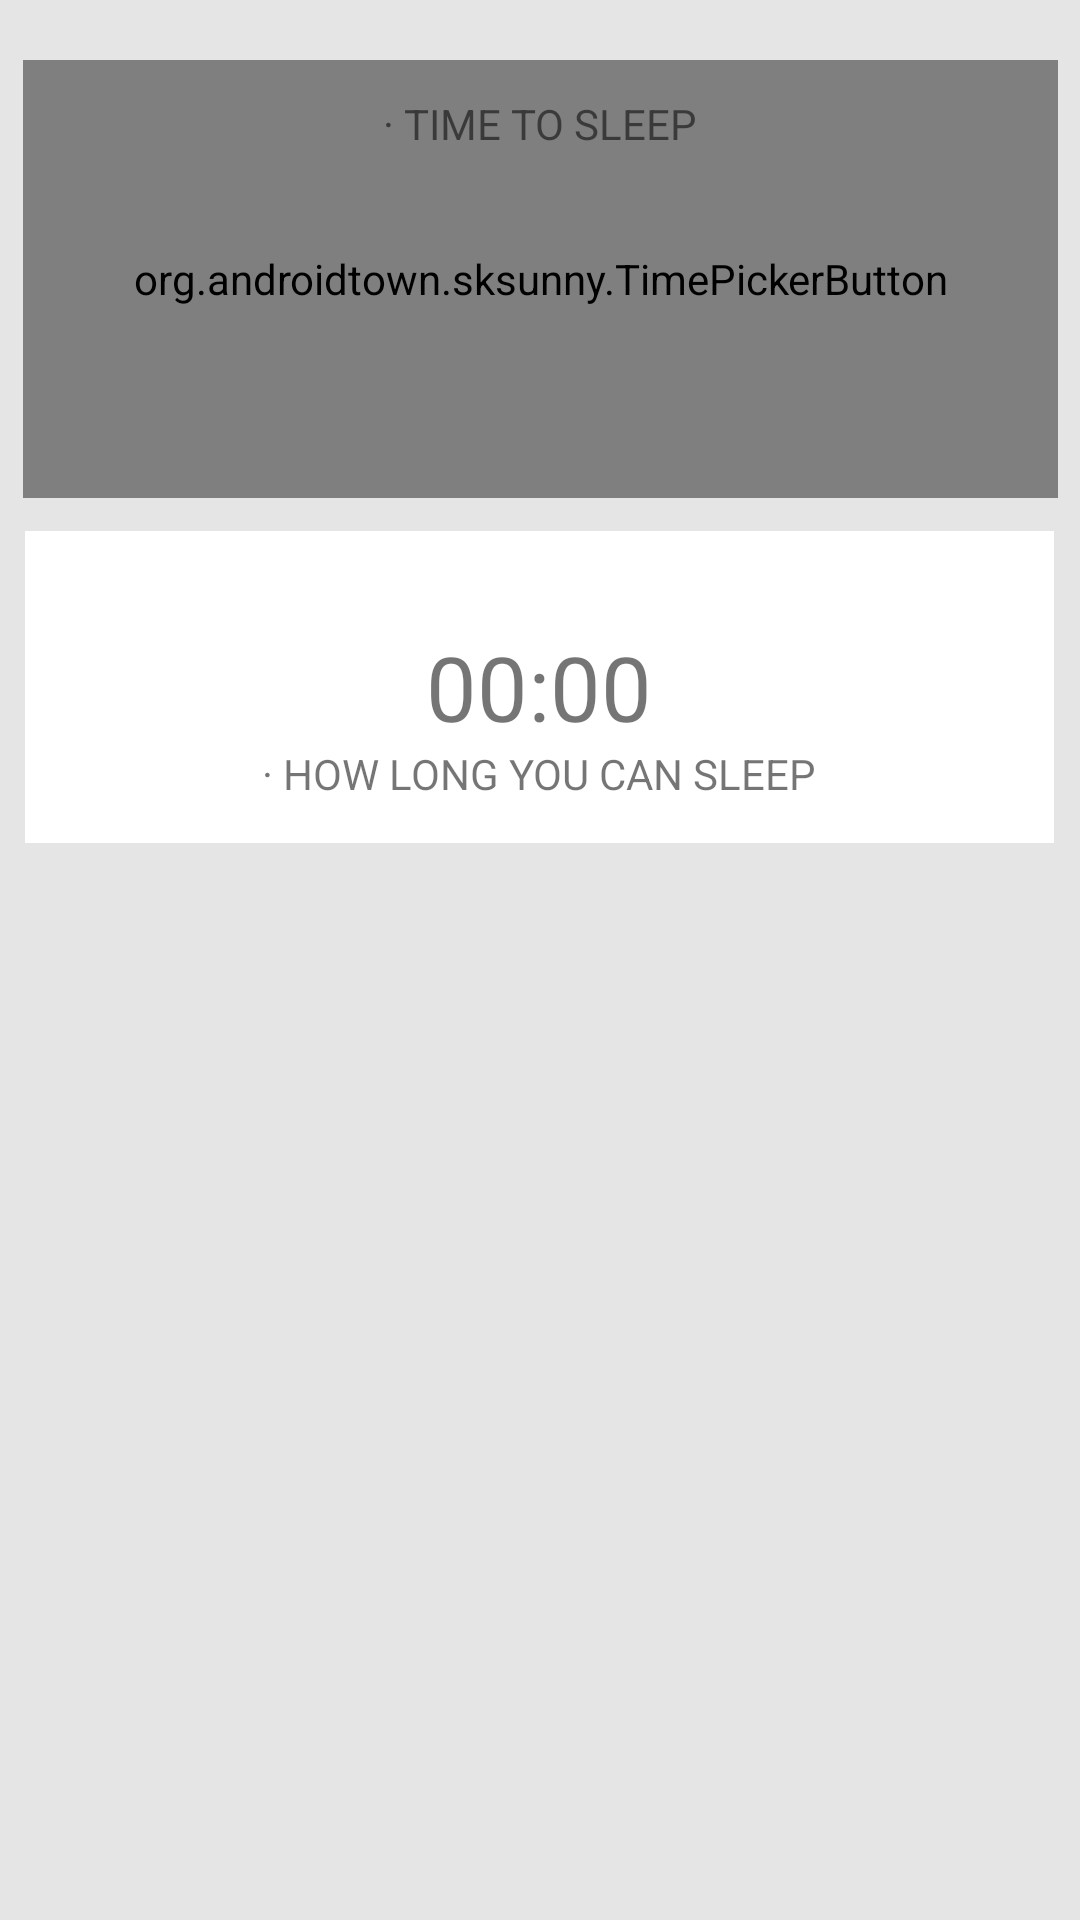

Android layout source for this screen:
<!-- AndroidManifest.xml: application theme AppTheme -->
<!-- res/layout/activity_main.xml -->
<?xml version="1.0" encoding="utf-8"?>
<android.support.constraint.ConstraintLayout xmlns:android="http://schemas.android.com/apk/res/android"
    xmlns:app="http://schemas.android.com/apk/res-auto"
    xmlns:tools="http://schemas.android.com/tools"
    android:layout_width="match_parent"
    android:layout_height="match_parent"
    android:background="#E5E5E5"
    android:orientation="vertical"
    tools:context=".MainActivity"
    tools:layout_editor_absoluteY="50dp"
>



    <ScrollView
        android:layout_width="wrap_content"
        android:layout_height="wrap_content"
        android:layout_marginEnd="8dp"
        android:layout_marginRight="8dp"
        app:layout_constraintBottom_toBottomOf="parent"
        app:layout_constraintEnd_toEndOf="parent"
        app:layout_constraintHorizontal_bias="0.0"
        app:layout_constraintStart_toStartOf="parent"
        app:layout_constraintTop_toTopOf="parent"
        app:layout_constraintVertical_bias="1.0">

        <LinearLayout
            android:layout_width="match_parent"
            android:layout_height="wrap_content"
            android:orientation="vertical">

        </LinearLayout>
    </ScrollView>

    <ListView
        android:id="@+id/my_listview"
        android:layout_width="match_parent"
        android:layout_height="116dp"
        android:layout_marginBottom="8dp"
        app:layout_constraintBottom_toBottomOf="parent"
        app:layout_constraintEnd_toEndOf="parent"
        app:layout_constraintHorizontal_bias="0.0"
        app:layout_constraintStart_toStartOf="parent"
        app:layout_constraintTop_toTopOf="parent"
        app:layout_constraintVertical_bias="0.981" />

    <org.androidtown.sksunny.TimePickerButton
        android:id="@+id/btn_timepicker"
        android:layout_width="345dp"
        android:layout_height="146dp"
        android:layout_marginBottom="8dp"
        android:layout_marginEnd="8dp"
        android:layout_marginLeft="8dp"
        android:layout_marginRight="8dp"
        android:layout_marginStart="8dp"
        android:text="00:00"
        android:background="#FFFFFF"
        android:textSize="30sp"
        android:theme="@android:style/Theme.Holo.Light"
        app:dateFormat="HH : mm  aa "
        app:layout_constraintBottom_toBottomOf="parent"
        app:layout_constraintEnd_toEndOf="parent"
        app:layout_constraintHorizontal_bias="0.521"
        app:layout_constraintStart_toStartOf="parent"
        app:layout_constraintTop_toTopOf="parent"
        app:layout_constraintVertical_bias="0.041" />

    <TextView
        android:id="@+id/TimeToSleep"
        android:layout_width="wrap_content"
        android:layout_height="wrap_content"
        android:layout_marginBottom="8dp"
        android:layout_marginEnd="8dp"
        android:layout_marginLeft="8dp"
        android:layout_marginRight="8dp"
        android:layout_marginStart="8dp"
        android:layout_marginTop="8dp"
        android:text="· TIME TO SLEEP"
        app:layout_constraintBottom_toBottomOf="parent"
        app:layout_constraintEnd_toEndOf="parent"
        app:layout_constraintHorizontal_bias="0.501"
        app:layout_constraintStart_toStartOf="parent"
        app:layout_constraintTop_toTopOf="parent"
        app:layout_constraintVertical_bias="0.039"
        tools:ignore="HardcodedText,MissingConstraints" />

    <RelativeLayout
        android:layout_width="match_parent"
        android:layout_height="match_parent"
        android:layout_marginBottom="124dp"
        app:layout_constraintBottom_toBottomOf="parent"
        app:layout_constraintEnd_toEndOf="parent"
        app:layout_constraintHorizontal_bias="0.0"
        app:layout_constraintStart_toStartOf="parent">

        <TextView
            android:id="@+id/remainTime"
            android:layout_width="343dp"
            android:layout_height="104dp"
            android:layout_alignParentTop="true"
            android:layout_centerHorizontal="true"
            android:layout_marginTop="177dp"
            android:background="#FFFFFF"
            android:gravity="center"

            android:text="00:00"
            android:textSize="30sp"
            app:layout_constraintEnd_toEndOf="parent"
            app:layout_constraintStart_toStartOf="parent"
            app:layout_constraintTop_toTopOf="parent"
            tools:context=".MainActivity" />

        <TextView
            android:id="@+id/HowLongCan"
            android:layout_width="wrap_content"
            android:layout_height="wrap_content"
            android:layout_centerInParent="true"
            android:text="· HOW LONG YOU CAN SLEEP"
            app:layout_constraintEnd_toEndOf="parent"
            app:layout_constraintHorizontal_bias="0.502"
            app:layout_constraintStart_toStartOf="parent"
            app:layout_constraintTop_toTopOf="parent"
            tools:ignore="MissingConstraints" />
    </RelativeLayout>

</android.support.constraint.ConstraintLayout>
<!-- resources referenced by this layout -->
<resources>
  <style name="AppTheme" parent="Theme.AppCompat.Light.DarkActionBar">
          
          <item name="colorPrimary">#000044</item>
          <item name="colorPrimaryDark">#000044</item>
          <item name="colorAccent">@color/colorAccent</item>
      </style>
  <!-- not gathered from this repository: default colours our renderer supplied (Android Studio template values) -->
  <color name="colorAccent">#FF03DAC5</color>
</resources>
